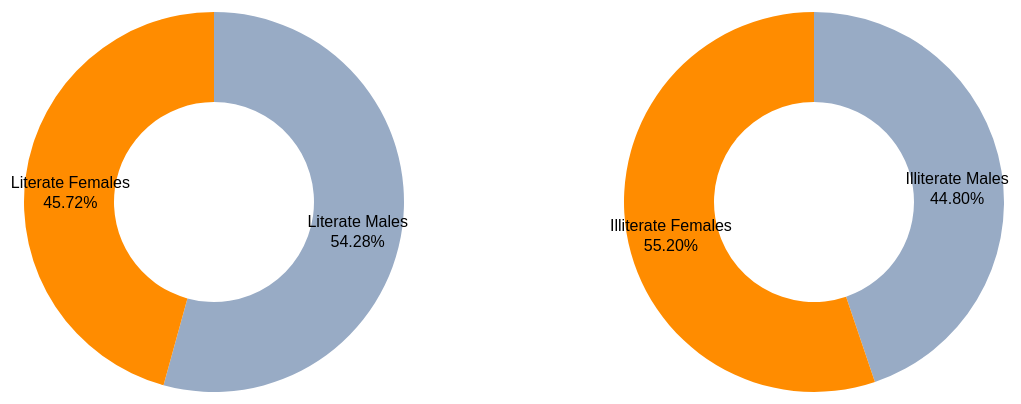
D3 v3 page, settled after 480 driven frames (8 s of simulated time); the page loaded 1 data file(s).


// ── js/NE States.js
var width = 1200,
height = 500,
radius = Math.min(width, height) / 2;

var color = d3.scale.ordinal()
.range(["#98abc5", "#ff8c00"]);

var arc = d3.svg.arc()
.outerRadius(radius - 60)
.innerRadius(100);

var pie = d3.layout.pie()
.sort(null)
.value(function(d) { return d.value; });

var svg1 = d3.select("body").append("svg")
.attr("width", width)
.attr("height", height)
.append("g")
.attr("transform", "translate(" + width / 4 + "," + height/2 + ")");

var svg2 = d3.select("svg")
.append("g")
.attr("transform", "translate(" + 3*width / 4 + "," + height/2 + ")");


d3.json("part.json", function(error, data) {

  var literate=[];
  var illiterate=[];

  literate[0]={};
  literate[1]={};
  illiterate[0]={};
  illiterate[1]={};

  literate[0].label="Literate Males";
  literate[0].value=0;
  literate[1].label="Literate Females";
  literate[1].value=0;

  illiterate[0].label="Illiterate Males";
  illiterate[0].value=0;
  illiterate[1].label="Illiterate Females";
  illiterate[1].value=0;

  for(i=11;i<=17;i++){
    literate[0].value=literate[0].value+data[i].literateMales;
    literate[1].value=literate[1].value+data[i].literateFemales;

    illiterate[0].value=illiterate[0].value+data[i].illiterateMales;
    illiterate[1].value=illiterate[1].value+data[i].illiterateFemales;
  }

  literate[0].percentage=literate[0].value*100/(literate[0].value+literate[1].value);
  literate[1].percentage=literate[1].value*100/(literate[0].value+literate[1].value);

  illiterate[0].percentage=illiterate[0].value*100/(illiterate[0].value+illiterate[1].value);
  illiterate[1].percentage=illiterate[1].value*100/(illiterate[0].value+illiterate[1].value);

  var g1 = svg1.selectAll(".arc")
  .data(pie(literate))
  .enter().append("g")
  .attr("class", "arc");

  g1.append("path")
  .attr("d", arc)
  .style("fill", function(d) { return color(d.data.value); });

  g1.append("text")
  .attr("transform", function(d) { return "translate(" + arc.centroid(d) + ")"; })
  .attr("dy", ".35em")
  .style("text-anchor", "middle")
  .text(function(d) { return d.data.label; })
  .style("font-size", "16px")
  .append("tspan")
  .attr("x",0)
  .attr("dy",20)
  .text(function(d) { return d.data.percentage.toFixed(2)+"%"; });

  var g2 = svg2.selectAll(".arc")
  .data(pie(illiterate))
  .enter().append("g")
  .attr("class", "arc")
  .attr("cx", 100)
  .attr("cy",100);

  g2.append("path")
  .attr("d", arc)
  .style("fill", function(d) { return color(d.data.value); });

  g2.append("text")
  .attr("transform", function(d) { return "translate(" + arc.centroid(d) + ")"; })
  .attr("dy", ".35em")
  .style("text-anchor", "middle")
  .text(function(d) { return d.data.label; })
  .style("font-size", "16px")
  .append("tspan")
  .attr("x",0)
  .attr("dy",20)
  .text(function(d) { return d.data.percentage.toFixed(2)+"%"; })
});


### data: part.json
[
 {
  "areaName": "State - JAMMU & KASHMIR",
  "illiterateMales": 2934774,
  "illiterateFemales": 3795778,
  "literateMales": 4968377,
  "literateFemales": 3260663
 },
 {
  "areaName": "State - HIMACHAL PRADESH",
  "illiterateMales": 1000341,
  "illiterateFemales": 1498816,
  "literateMales": 3553950,
  "literateFemales": 2932873
 },
 {
  "areaName": "State - PUNJAB",
  "illiterateMales": 5989167,
  "illiterateFemales": 6900161,
  "literateMales": 13290173,
  "literateFemales": 10424016
 },
 {
  "areaName": "State - CHANDIGARH",
  "illiterateMales": 144535,
  "illiterateFemales": 172629,
  "literateMales": 542484,
  "literateFemales": 394888
 },
 {
  "areaName": "State - UTTARAKHAND",
  "illiterateMales": 1591010,
  "illiterateFemales": 2414396,
  "literateMales": 4664018,
  "literateFemales": 3601287
 },
 {
  "areaName": "State - HARYANA",
  "illiterateMales": 4660601,
  "illiterateFemales": 6295193,
  "literateMales": 11543789,
  "literateFemales": 7965494
 },
 {
  "areaName": "State - NCT OF DELHI",
  "illiterateMales": 2154446,
  "illiterateFemales": 2773178,
  "literateMales": 8321680,
  "literateFemales": 6350946
 },
 {
  "areaName": "State - RAJASTHAN",
  "illiterateMales": 16451774,
  "illiterateFemales": 25210697,
  "literateMales": 30197730,
  "literateFemales": 18148363
 },
 "... 27 more items"
]